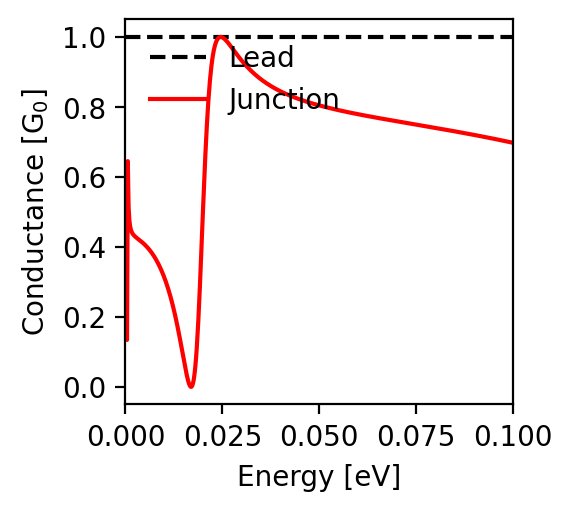

Values plotted in this chart, from the file beside it:
energy; conductance
-0.1; 0.698
-0.0998; 0.698
-0.0996; 0.699
-0.0994; 0.699
-0.0992; 0.7
-0.099; 0.7
-0.0988; 0.7
-0.0986; 0.701
-0.0984; 0.701
-0.0982; 0.702
-0.098; 0.702
-0.0978; 0.703
-0.0976; 0.703
-0.0974; 0.704
-0.0972; 0.704
-0.097; 0.705
-0.0968; 0.705
-0.0966; 0.706
-0.0964; 0.706
-0.0962; 0.706
-0.096; 0.707
-0.0958; 0.707
-0.0956; 0.708
-0.0954; 0.708
-0.0952; 0.709
-0.095; 0.709
-0.0948; 0.71
-0.0946; 0.71
-0.0944; 0.711
-0.0942; 0.711
-0.094; 0.711
-0.0938; 0.712
-0.0936; 0.712
-0.0934; 0.713
-0.0932; 0.713
-0.093; 0.714
-0.0928; 0.714
-0.0926; 0.714
-0.0924; 0.715
-0.0922; 0.715
-0.092; 0.716
-0.0918; 0.716
-0.0916; 0.717
-0.0914; 0.717
-0.0912; 0.717
-0.091; 0.718
-0.0908; 0.718
-0.0906; 0.719
-0.0904; 0.719
-0.0902; 0.72
-0.09; 0.72
-0.0898; 0.72
-0.0896; 0.721
-0.0894; 0.721
-0.0892; 0.722
-0.089; 0.722
-0.0888; 0.723
-0.0886; 0.723
-0.0884; 0.723
-0.0882; 0.724
... 941 more rows
